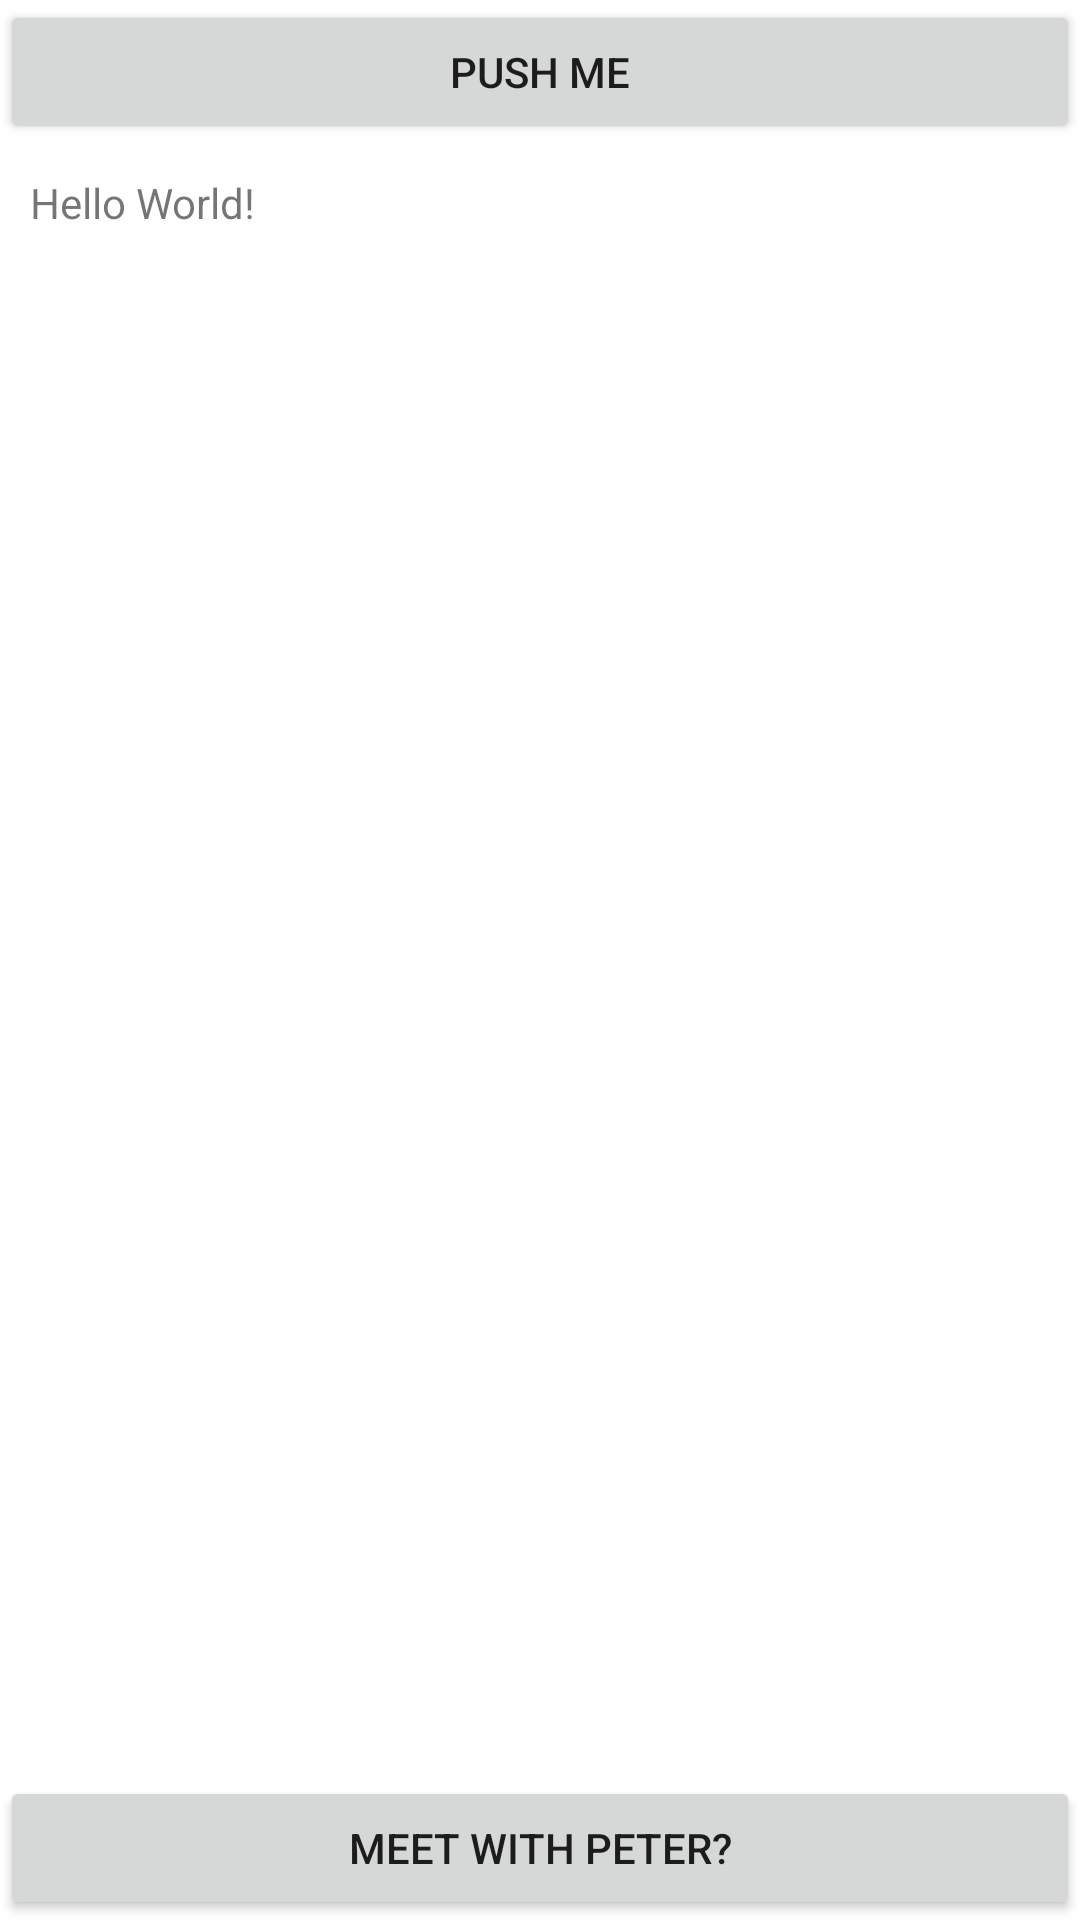

Reconstruct the res/layout file that produces this screen, plus the resources it refers to.
<!-- AndroidManifest.xml: application theme Theme.NewKotlingProject -->
<!-- res/layout/fragment_catalog.xml -->
<?xml version="1.0" encoding="utf-8"?>
<FrameLayout xmlns:android="http://schemas.android.com/apk/res/android"
    android:id="@+id/frame"
    xmlns:tools="http://schemas.android.com/tools"
    android:layout_width="match_parent"
    android:layout_height="match_parent"
    tools:context=".Catalog">

    <androidx.constraintlayout.widget.ConstraintLayout xmlns:android="http://schemas.android.com/apk/res/android"
        xmlns:app="http://schemas.android.com/apk/res-auto"
        android:layout_width="match_parent"
        android:layout_height="match_parent"
        tools:context=".MainActivity">

        <androidx.appcompat.widget.AppCompatButton
            android:id="@+id/button"
            android:layout_width="match_parent"
            android:layout_height="wrap_content"
            android:text="PUSH ME"
            app:layout_constraintTop_toTopOf="parent"/>

        <androidx.appcompat.widget.AppCompatButton
            android:id="@+id/meetPeter"
            android:layout_width="match_parent"
            android:layout_height="wrap_content"
            android:text="Meet with Peter?"
            app:layout_constraintBottom_toBottomOf="parent"/>

        <TextView
            android:id="@+id/myText"
            android:layout_width="match_parent"
            android:layout_height="wrap_content"
            android:text="Hello World!"
            android:layout_margin="10dp"
            app:layout_constraintTop_toBottomOf="@id/button" />

    </androidx.constraintlayout.widget.ConstraintLayout>

</FrameLayout>
<!-- resources referenced by this layout -->
<resources>
  <style name="Theme.NewKotlingProject" parent="Theme.MaterialComponents.DayNight.DarkActionBar">
          
          <item name="colorPrimary">@color/purple_500</item>
          <item name="colorPrimaryVariant">@color/purple_700</item>
          <item name="colorOnPrimary">@color/white</item>
          
          <item name="colorSecondary">@color/teal_200</item>
          <item name="colorSecondaryVariant">@color/teal_700</item>
          <item name="colorOnSecondary">@color/black</item>
          
          <item name="android:statusBarColor" tools:targetApi="l">?attr/colorPrimaryVariant</item>
          
      </style>
  <!-- not gathered from this repository: default colours our renderer supplied (Android Studio template values) -->
  <color name="purple_500">#FF6200EE</color>
  <color name="purple_700">#FF3700B3</color>
  <color name="teal_200">#FF03DAC5</color>
  <color name="teal_700">#FF018786</color>
  <color name="black">#FF000000</color>
  <color name="white">#FFFFFFFF</color>
</resources>
